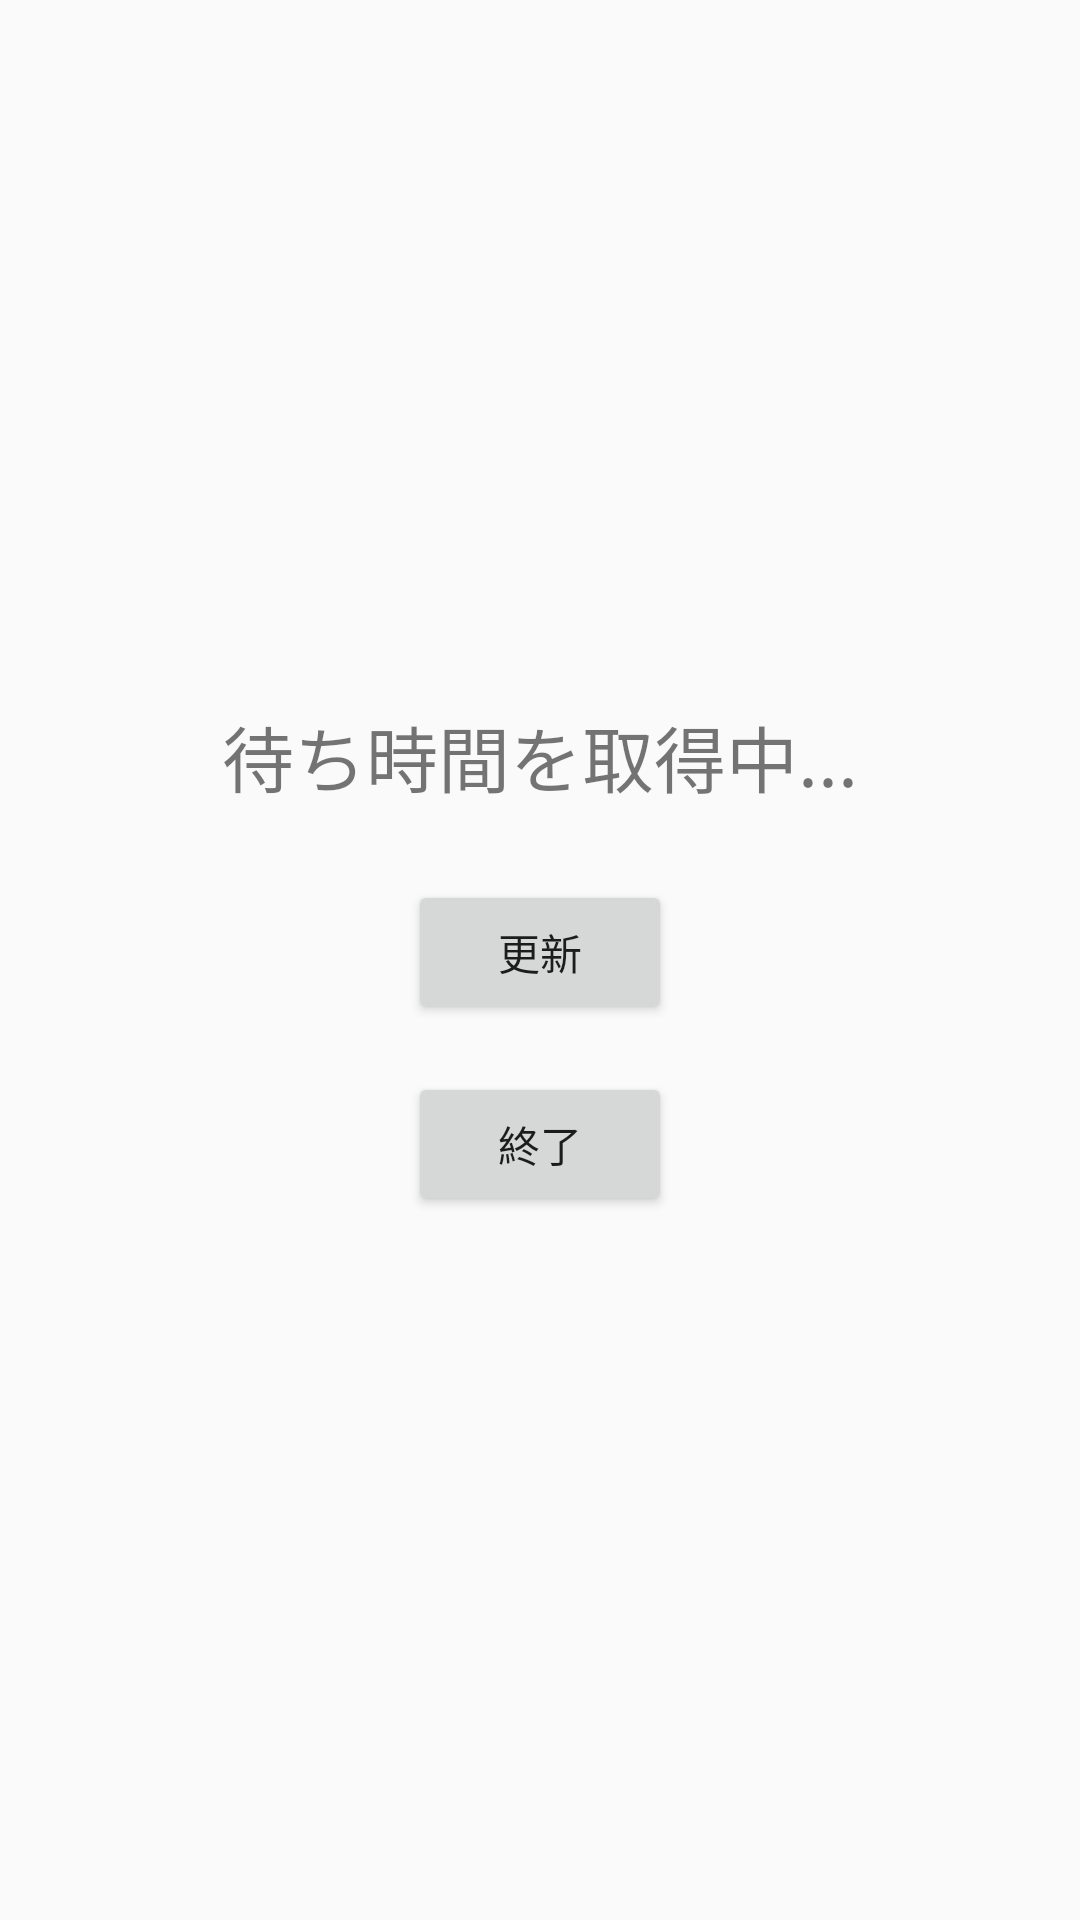

Reconstruct the res/layout file that produces this screen, plus the resources it refers to.
<!-- AndroidManifest.xml: application theme Theme.TrackLog -->
<!-- res/layout/activity_waiting_time.xml -->
<?xml version="1.0" encoding="utf-8"?>
<LinearLayout xmlns:android="http://schemas.android.com/apk/res/android"
    android:layout_width="match_parent"
    android:layout_height="match_parent"
    android:gravity="center"
    android:orientation="vertical"
    android:padding="16dp">

    
    <TextView
        android:id="@+id/waitingTimeTextView"
        android:layout_width="wrap_content"
        android:layout_height="wrap_content"
        android:layout_marginBottom="24dp"
        android:text="待ち時間を取得中..."
        android:textSize="24sp" />

    
    <Button
        android:id="@+id/updateButton"
        android:layout_width="wrap_content"
        android:layout_height="wrap_content"
        android:layout_marginBottom="16dp"
        android:text="更新" />

    
    <Button
        android:id="@+id/exitButton"
        android:layout_width="wrap_content"
        android:layout_height="wrap_content"
        android:text="終了" />

</LinearLayout>
<!-- resources referenced by this layout -->
<resources>
  <style name="Theme.TrackLog" parent="Theme.AppCompat.Light.NoActionBar">
          
          
          <item name="colorPrimary">@color/colorPrimary</item>
          <item name="colorPrimaryDark">@color/colorPrimaryDark</item>
          <item name="colorAccent">@color/colorAccent</item>
      </style>
  <!-- not gathered from this repository: default colours our renderer supplied (Android Studio template values) -->
  <color name="colorPrimary">#FF6200EE</color>
  <color name="colorPrimaryDark">#FF3700B3</color>
  <color name="colorAccent">#FF03DAC5</color>
</resources>
